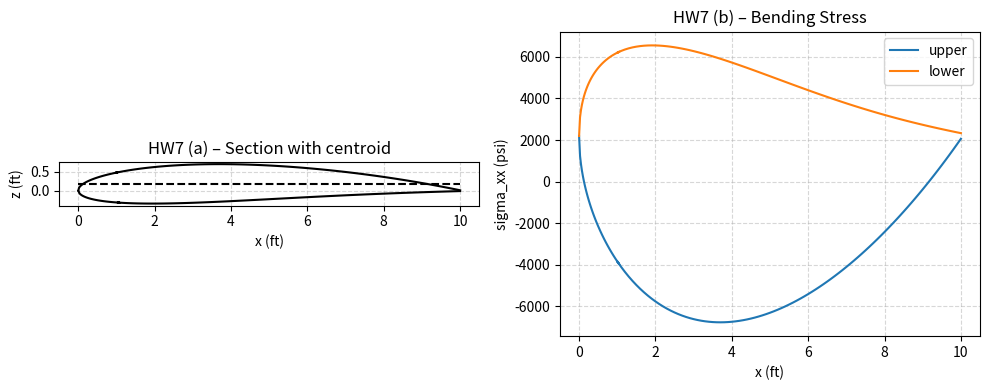

Recreate this plot in Python.
"Cell airfoil, Bending & Shear Stress Distribution"
import numpy as np
import matplotlib.pyplot as plt

phi_c=10*np.pi/180; tc=0.10; c=10
x=np.concatenate([np.arange(0,0.05+0.0025,0.0025),np.arange(0.05,0.1+0.005,0.005),np.arange(0.1,1.0+0.01,0.01)])*c
z=np.sqrt(c**2/(4*np.sin(phi_c/2)**2)-(x-c/2)**2)-c/(2*np.tan(phi_c/2))
dzdx=-(x-c/2)/(z+c/(2*np.tan(phi_c/2)))
theta=np.arctan(dzdx)
zp=5*tc*c*(0.2969*np.sqrt(x/c)-0.126*x/c-0.3516*(x/c)**2+0.2843*(x/c)**3-0.1015*(x/c)**4)
xu=x-zp*np.sin(theta); zu=z+zp*np.cos(theta)
xl=x+zp*np.sin(theta); zl=z-zp*np.cos(theta)
ts=0.12/12; tw=0.48/12; n=len(x)
t=np.full(n,ts); t[37:78]=ts+tw
# Part (a)
dAu=0.5*(t[1:]+t[:-1])*np.sqrt((xu[1:]-xu[:-1])**2+(zu[1:]-zu[:-1])**2)
dAl=0.5*(t[1:]+t[:-1])*np.sqrt((xl[1:]-xl[:-1])**2+(zl[1:]-zl[:-1])**2)
A_tot=(np.sum(dAu)+np.sum(dAl)+tw*(zu[37]-zl[37])+tw*(zu[77]-zl[77]))
zA=(np.sum(0.5*(zu[1:]+zu[:-1])*dAu)+np.sum(0.5*(zl[1:]+zl[:-1])*dAl)+
    0.5*tw*(zu[37]**2-zl[37]**2)+0.5*tw*(zu[77]**2-zl[77]**2))
zbar=zA/A_tot
Iyy0=(np.sum((0.5*(zu[1:]+zu[:-1]))**2*dAu)+np.sum((0.5*(zl[1:]+zl[:-1]))**2*dAl)+
      (1/3)*tw*(zu[37]**3-zl[37]**3)+(1/3)*tw*(zu[77]**3-zl[77]**3))
Iyy=Iyy0-A_tot*zbar**2
print("(a) zbar = %.5f ft,  Iyy = %.5e ft^4" % (zbar, Iyy))
# Part (b)
M_bending=200000
sigmaxxu=-M_bending*(zu-zbar)/(Iyy*144)
sigmaxxl=-M_bending*(zl-zbar)/(Iyy*144)
# Part (c)
V_shear=-30000
idx_s=slice(38,78); idx_b=slice(37,77)
dA_web=0.5*(t[38:78]+t[37:77])*np.sqrt((xu[38:78]-xu[37:77])**2+(zu[38:78]-zu[37:77])**2)
zdA_web=(0.5*(zu[38:78]+zu[37:77])-zbar)*dA_web
Q_web=np.sum(zdA_web)+0.5*tw*(zu[37]-zbar)**2+0.5*tw*(zu[77]-zbar)**2
tauxz=V_shear*Q_web/(Iyy*2*tw*144)
print("(c) Q = %.5e ft^3,  tau_xz = %.2f psi" % (Q_web, tauxz))
fig,axes=plt.subplots(1,2,figsize=(10,4))
axes[0].plot(xu,zu,'k',xl,zl,'k',[0,c],[zbar,zbar],'--k'); axes[0].set_aspect('equal'); axes[0].set_xlabel('x (ft)'); axes[0].set_ylabel('z (ft)'); axes[0].set_title('HW7 (a) – Section with centroid'); axes[0].grid(True,linestyle='--',alpha=0.5)
axes[1].plot(x,sigmaxxu,x,sigmaxxl); axes[1].legend(['upper','lower']); axes[1].set_xlabel('x (ft)'); axes[1].set_ylabel('sigma_xx (psi)'); axes[1].set_title('HW7 (b) – Bending Stress'); axes[1].grid(True,linestyle='--',alpha=0.5)
plt.tight_layout(); plt.savefig('hw07_plots.png',dpi=150); print("Saved hw07_plots.png")
